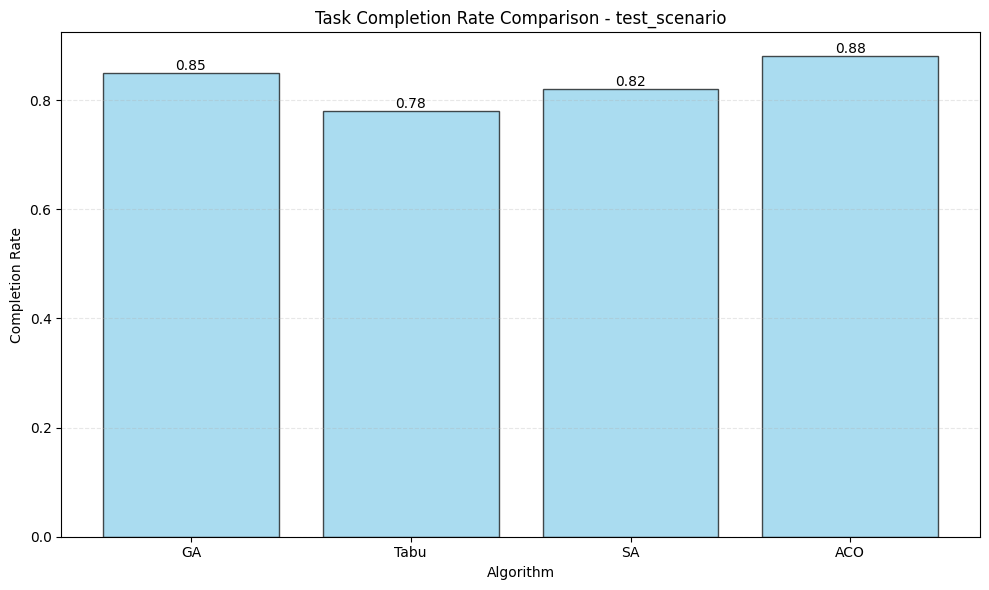
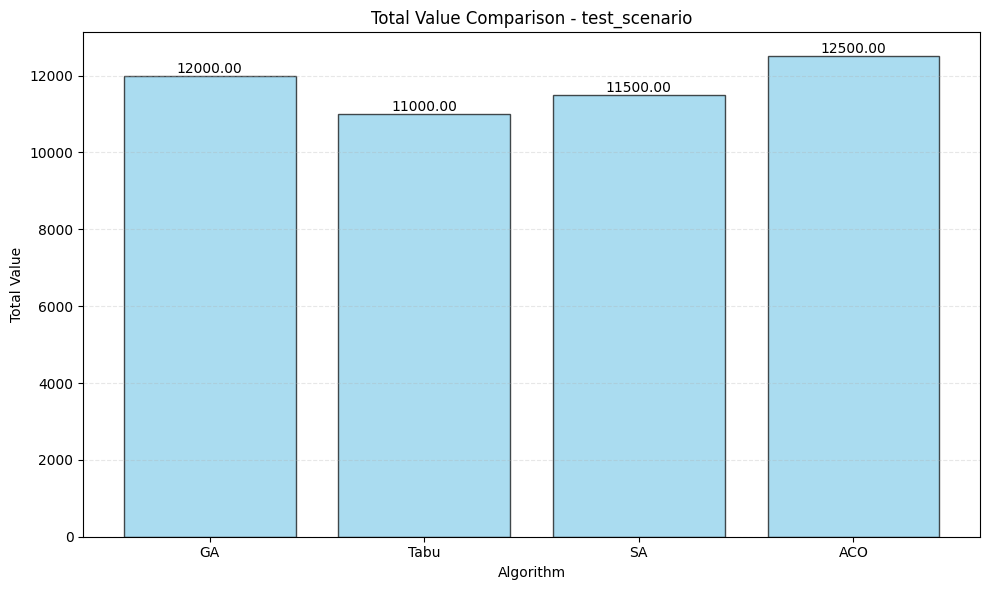
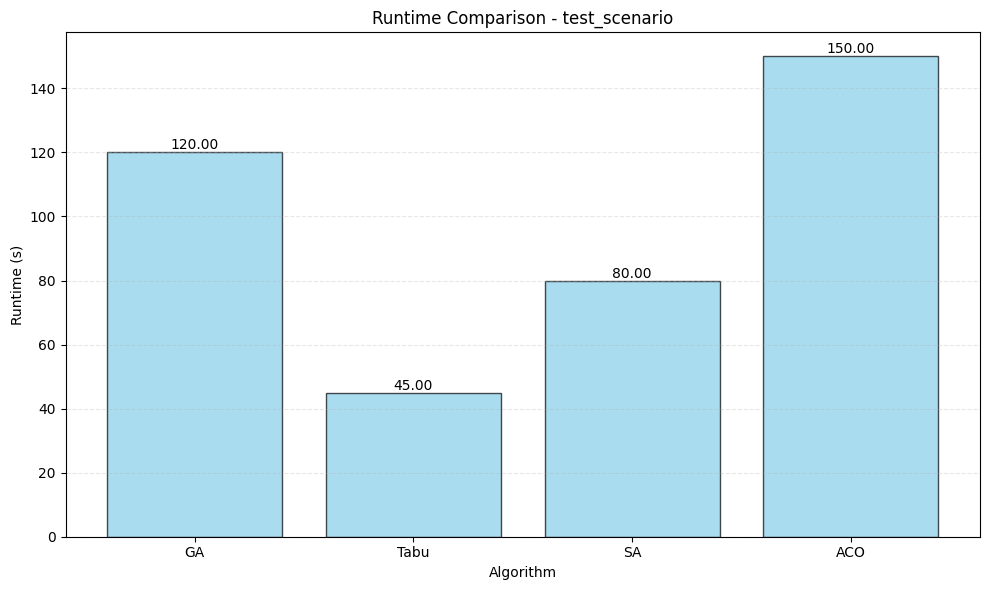
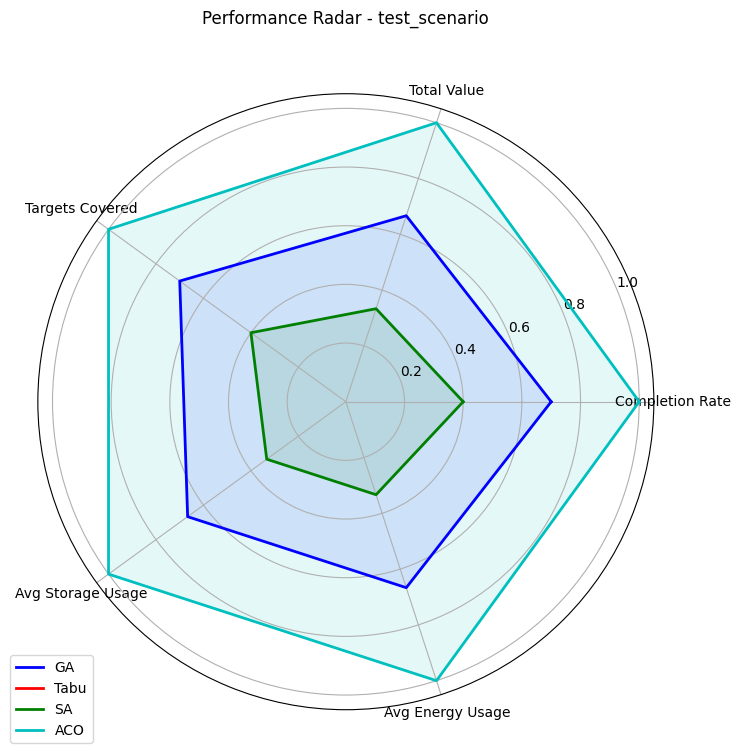

These figures' Python source, in order:
"""
结果可视化工具

生成算法性能对比图表（柱状图、雷达图、收敛曲线）。
"""

import json
import matplotlib.pyplot as plt
import pandas as pd
import numpy as np
from typing import List, Dict, Any, Optional
from pathlib import Path

# 设置中文字体（根据系统情况可能需要调整）
plt.rcParams['font.sans-serif'] = ['Arial Unicode MS', 'SimHei', 'DejaVu Sans']
plt.rcParams['axes.unicode_minus'] = False


class Visualizer:
    """结果可视化工具"""
    
    def __init__(self, output_dir: str = "benchmark_dataset/evaluation"):
        self.output_dir = Path(output_dir)
        self.output_dir.mkdir(parents=True, exist_ok=True)
    
    def plot_comparison_bar_chart(
        self,
        df: pd.DataFrame,
        metric: str,
        title: str,
        filename: str
    ):
        """绘制对比柱状图"""
        if metric not in df.columns:
            return
            
        plt.figure(figsize=(10, 6))
        
        # 绘制
        bars = plt.bar(df.index, df[metric], color='skyblue', edgecolor='black', alpha=0.7)
        
        # 添加数值标签
        for bar in bars:
            height = bar.get_height()
            plt.text(bar.get_x() + bar.get_width()/2., height,
                     f'{height:.2f}',
                     ha='center', va='bottom')
        
        plt.title(title)
        plt.xlabel('Algorithm')
        plt.ylabel(metric)
        plt.grid(axis='y', linestyle='--', alpha=0.3)
        plt.tight_layout()
        
        output_path = self.output_dir / filename
        plt.savefig(output_path, dpi=300)
        plt.close()
        print(f"✓ 图表已保存: {output_path}")
    
    def plot_radar_chart(
        self,
        df: pd.DataFrame,
        title: str,
        filename: str
    ):
        """绘制雷达图 (归一化数据)"""
        # 选择需要在雷达图中展示的指标
        metrics = [
            "Completion Rate", 
            "Total Value", 
            "Targets Covered", 
            "Avg Storage Usage", 
            "Avg Energy Usage"
        ]
        
        # 确保指标存在
        available_metrics = [m for m in metrics if m in df.columns]
        if not available_metrics:
            return
            
        # 数据归一化 (Min-Max Scaling)
        df_norm = df[available_metrics].copy()
        for col in df_norm.columns:
            min_val = df_norm[col].min()
            max_val = df_norm[col].max()
            if max_val > min_val:
                df_norm[col] = (df_norm[col] - min_val) / (max_val - min_val)
            else:
                df_norm[col] = 1.0  # 如果都一样，设为1
        
        # 准备绘图
        labels = available_metrics
        num_vars = len(labels)
        angles = np.linspace(0, 2 * np.pi, num_vars, endpoint=False).tolist()
        angles += angles[:1]  # 闭合
        
        fig, ax = plt.subplots(figsize=(8, 8), subplot_kw=dict(polar=True))
        
        # 绘制每个算法的雷达图
        colors = ['b', 'r', 'g', 'c', 'm', 'y']
        for i, (idx, row) in enumerate(df_norm.iterrows()):
            values = row.tolist()
            values += values[:1]  # 闭合
            
            color = colors[i % len(colors)]
            ax.plot(angles, values, color=color, linewidth=2, label=idx)
            ax.fill(angles, values, color=color, alpha=0.1)
        
        ax.set_xticks(angles[:-1])
        ax.set_xticklabels(labels)
        plt.title(title, y=1.1)
        plt.legend(loc='upper right', bbox_to_anchor=(0.1, 0.1))
        
        output_path = self.output_dir / filename
        plt.savefig(output_path, dpi=300)
        plt.close()
        print(f"✓ 雷达图已保存: {output_path}")
    
    def visualize_all(
        self,
        df: pd.DataFrame,
        scenario_name: str
    ):
        """生成该场景的所有可视化图表"""
        if df.empty:
            return
            
        print(f"\n[正在生成 {scenario_name} 的可视化图表...]")
        
        # 1. 任务完成率对比
        self.plot_comparison_bar_chart(
            df, 
            "Completion Rate", 
            f"Task Completion Rate Comparison - {scenario_name}",
            f"{scenario_name}_completion_rate.png"
        )
        
        # 2. 总收益对比
        self.plot_comparison_bar_chart(
            df,
            "Total Value",
            f"Total Value Comparison - {scenario_name}",
            f"{scenario_name}_total_value.png"
        )
        
        # 3. 运行时间对比
        self.plot_comparison_bar_chart(
            df,
            "Runtime (s)",
            f"Runtime Comparison - {scenario_name}",
            f"{scenario_name}_runtime.png"
        )
        
        # 4. 综合雷达图
        self.plot_radar_chart(
            df,
            f"Performance Radar - {scenario_name}",
            f"{scenario_name}_radar.png"
        )


def main():
    """测试可视化工具"""
    print("=" * 60)
    print("可视化工具测试")
    print("=" * 60)
    
    # 构造模拟数据
    data = {
        "Algorithm": ["GA", "Tabu", "SA", "ACO"],
        "Completion Rate": [0.85, 0.78, 0.82, 0.88],
        "Total Value": [12000, 11000, 11500, 12500],
        "Runtime (s)": [120, 45, 80, 150],
        "Targets Covered": [850, 780, 820, 880],
        "Completion Time (h)": [18.5, 20.0, 19.2, 18.0],
        "Avg Storage Usage": [0.6, 0.5, 0.55, 0.65],
        "Avg Energy Usage": [0.7, 0.6, 0.65, 0.75]
    }
    df = pd.DataFrame(data).set_index("Algorithm")
    
    visualizer = Visualizer()
    visualizer.visualize_all(df, "test_scenario")
    
    print("\n" + "=" * 60)
    print("✓ 测试完成!")
    print("=" * 60)


if __name__ == "__main__":
    main()
